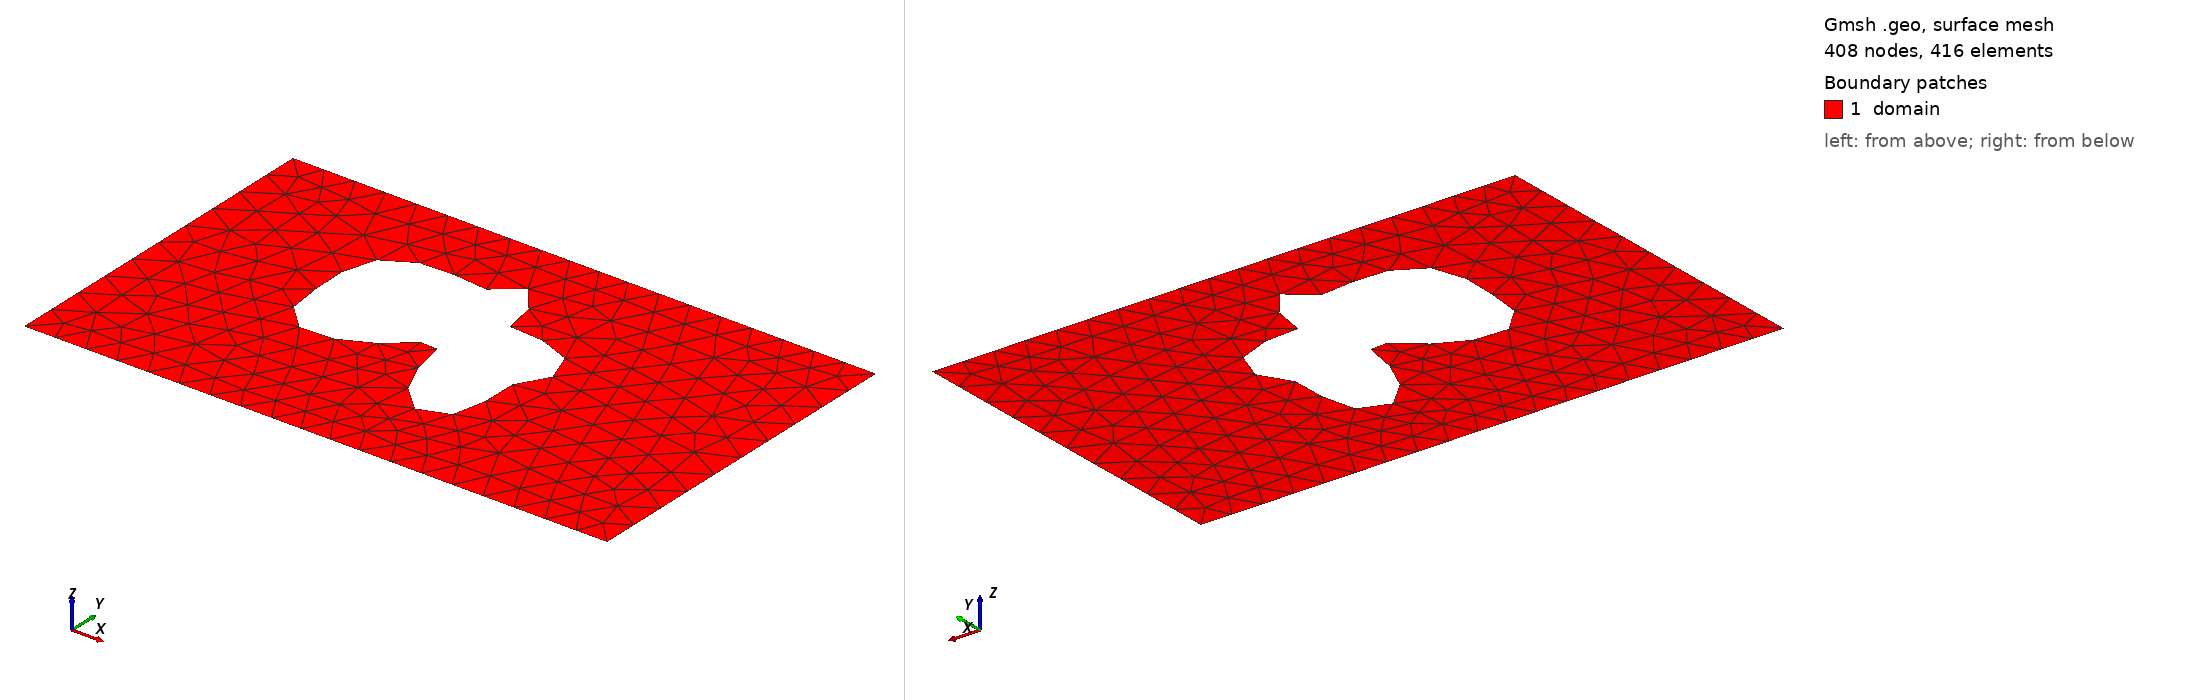

Gmsh geometry script, surface-meshed: 408 nodes, 416 surface elements. Boundary patches (legend numbers): 1 domain. Left view from above one corner, right view from below the opposite corner. Legend entries are the model's physical surfaces. The drawing asked Gmsh for element sizes between 1% and 20% of the model's largest extent; the script's own settings can give other sizes.

=== shape_52.geo (drawn) ===
SetFactory("OpenCASCADE");
lc = 0.060000;

Point(1) = {0.0000000000, -0.3000000000, 0, lc};
Point(2) = {0.4250000000, -0.3000000000, 0, lc};
Point(3) = {0.5750000000, -0.3000000000, 0, lc};
Point(4) = {1.0000000000, -0.3000000000, 0, lc};
Point(5) = {1.0000000000, 0.3000000000, 0, lc};
Point(6) = {0.5750000000, 0.3000000000, 0, lc};
Point(7) = {0.4250000000, 0.3000000000, 0, lc};
Point(8) = {0.0000000000, 0.3000000000, 0, lc};
Line(1) = {1, 2};
Line(2) = {2, 3};
Line(3) = {3, 4};
Line(4) = {4, 5};
Line(5) = {5, 6};
Line(6) = {6, 7};
Line(7) = {7, 8};
Line(8) = {8, 1};
Curve Loop(1) = {1, 2, 3, 4, 5, 6, 7, 8};
Point(9) = {0.6378616338, 0.0763578617, 0, lc};
Point(10) = {0.6301778868, 0.0814725648, 0, lc};
Point(11) = {0.6218188536, 0.0859452134, 0, lc};
Point(12) = {0.6130312372, 0.0897359903, 0, lc};
Point(13) = {0.6040631064, 0.0928398386, 0, lc};
Point(14) = {0.5951499237, 0.0952843583, 0, lc};
Point(15) = {0.5865023560, 0.0971252400, 0, lc};
Point(16) = {0.5782966299, 0.0984397951, 0, lc};
Point(17) = {0.5706679650, 0.0993192754, 0, lc};
Point(18) = {0.5637073620, 0.0998607484, 0, lc};
Point(19) = {0.5574617502, 0.1001592980, 0, lc};
Point(20) = {0.5519372402, 0.1003012574, 0, lc};
Point(21) = {0.5471049982, 0.1003590571, 0, lc};
Point(22) = {0.5429090780, 0.1003881000, 0, lc};
Point(23) = {0.5392754211, 0.1004258707, 0, lc};
Point(24) = {0.5361211889, 0.1004932686, 0, lc};
Point(25) = {0.5333636018, 0.1005979373, 0, lc};
Point(26) = {0.5309275491, 0.1007391755, 0, lc};
Point(27) = {0.5287513771, 0.1009138576, 0, lc};
Point(28) = {0.5267904473, 0.1011226965, 0, lc};
Point(29) = {0.5250182797, 0.1013761414, 0, lc};
Point(30) = {0.5234253181, 0.1016992281, 0, lc};
Point(31) = {0.5220155751, 0.1021347883, 0, lc};
Point(32) = {0.5208016032, 0.1027445696, 0, lc};
Point(33) = {0.5197983852, 0.1036080012, 0, lc};
Point(34) = {0.5190168299, 0.1048185589, 0, lc};
Point(35) = {0.5184575858, 0.1064779043, 0, lc};
Point(36) = {0.5181058533, 0.1086881891, 0, lc};
Point(37) = {0.5179277761, 0.1115431035, 0, lc};
Point(38) = {0.5178688479, 0.1151183892, 0, lc};
Point(39) = {0.5178545771, 0.1194626240, 0, lc};
Point(40) = {0.5177934454, 0.1245891061, 0, lc};
Point(41) = {0.5175819749, 0.1304696165, 0, lc};
Point(42) = {0.5171115165, 0.1370307227, 0, lc};
Point(43) = {0.5162762003, 0.1441531151, 0, lc};
Point(44) = {0.5149813599, 0.1516742442, 0, lc};
Point(45) = {0.5131516767, 0.1593942802, 0, lc};
Point(46) = {0.5107382827, 0.1670851538, 0, lc};
Point(47) = {0.5077241260, 0.1745021880, 0, lc};
Point(48) = {0.5041270230, 0.1813976113, 0, lc};
Point(49) = {0.5000000000, 0.1875350668, 0, lc};
Point(50) = {0.4954287428, 0.1927041262, 0, lc};
Point(51) = {0.4905262100, 0.1967337767, 0, lc};
Point(52) = {0.4854247071, 0.1995038899, 0, lc};
Point(53) = {0.4802659427, 0.2009537961, 0, lc};
Point(54) = {0.4751897777, 0.2010872721, 0, lc};
Point(55) = {0.4703225136, 0.1999734889, 0, lc};
Point(56) = {0.4657656405, 0.1977437442, 0, lc};
Point(57) = {0.4615859654, 0.1945841036, 0, lc};
Point(58) = {0.4578079699, 0.1907243637, 0, lc};
Point(59) = {0.4544091024, 0.1864240250, 0, lc};
Point(60) = {0.4513185087, 0.1819561796, 0, lc};
Point(61) = {0.4484194551, 0.1775903811, 0, lc};
Point(62) = {0.4455554230, 0.1735756493, 0, lc};
Point(63) = {0.4425395689, 0.1701247632, 0, lc};
Point(64) = {0.4391669788, 0.1674009118, 0, lc};
Point(65) = {0.4352289114, 0.1655076171, 0, lc};
Point(66) = {0.4305280495, 0.1644826109, 0, lc};
Point(67) = {0.4248936716, 0.1642960738, 0, lc};
Point(68) = {0.4181956288, 0.1648533319, 0, lc};
Point(69) = {0.4103560674, 0.1660017943, 0, lc};
Point(70) = {0.4013579763, 0.1675416105, 0, lc};
Point(71) = {0.3912498470, 0.1692392670, 0, lc};
Point(72) = {0.3801460037, 0.1708431338, 0, lc};
Point(73) = {0.3682224656, 0.1720998447, 0, lc};
Point(74) = {0.3557085300, 0.1727703396, 0, lc};
Point(75) = {0.3428745801, 0.1726444429, 0, lc};
Point(76) = {0.3300169078, 0.1715529674, 0, lc};
Point(77) = {0.3174405747, 0.1693765350, 0, lc};
Point(78) = {0.3054414951, 0.1660505610, 0, lc};
Point(79) = {0.2942890030, 0.1615661466, 0, lc};
Point(80) = {0.2842101502, 0.1559669403, 0, lc};
Point(81) = {0.2753768734, 0.1493423398, 0, lc};
Point(82) = {0.2678969793, 0.1418176836, 0, lc};
Point(83) = {0.2618096268, 0.1335423110, 0, lc};
Point(84) = {0.2570856699, 0.1246765262, 0, lc};
Point(85) = {0.2536328689, 0.1153785819, 0, lc};
Point(86) = {0.2513056245, 0.1057927808, 0, lc};
Point(87) = {0.2499185497, 0.0960396987, 0, lc};
Point(88) = {0.2492629054, 0.0862093490, 0, lc};
Point(89) = {0.2491246989, 0.0763578617, 0, lc};
Point(90) = {0.2493031092, 0.0665079541, 0, lc};
Point(91) = {0.2496278603, 0.0566531470, 0, lc};
Point(92) = {0.2499742207, 0.0467653606, 0, lc};
Point(93) = {0.2502744674, 0.0368052230, 0, lc};
Point(94) = {0.2505248954, 0.0267341781, 0, lc};
Point(95) = {0.2507877703, 0.0165272989, 0, lc};
Point(96) = {0.2511879870, 0.0061856166, 0, lc};
Point(97) = {0.2519045836, -0.0042532256, 0, lc};
Point(98) = {0.2531576433, -0.0147070914, 0, lc};
Point(99) = {0.2551914646, -0.0250451538, 0, lc};
Point(100) = {0.2582551721, -0.0350880304, 0, lc};
Point(101) = {0.2625821472, -0.0446125764, 0, lc};
Point(102) = {0.2683697713, -0.0533612992, 0, lc};
Point(103) = {0.2757609783, -0.0610559875, 0, lc};
Point(104) = {0.2848290124, -0.0674147957, 0, lc};
Point(105) = {0.2955665791, -0.0721717127, 0, lc};
Point(106) = {0.3078802874, -0.0750971075, 0, lc};
Point(107) = {0.3215909168, -0.0760178903, 0, lc};
Point(108) = {0.3364396396, -0.0748357802, 0, lc};
Point(109) = {0.3520999072, -0.0715422311, 0, lc};
Point(110) = {0.3681943065, -0.0662287342, 0, lc};
Point(111) = {0.3843153325, -0.0590914810, 0, lc};
Point(112) = {0.4000487300, -0.0504297199, 0, lc};
Point(113) = {0.4149978636, -0.0406375420, 0, lc};
Point(114) = {0.4288074795, -0.0301892747, 0, lc};
Point(115) = {0.4411852448, -0.0196190957, 0, lc};
Point(116) = {0.4519195877, -0.0094958921, 0, lc};
Point(117) = {0.4608925954, -0.0003947413, 0, lc};
Point(118) = {0.4680870606, 0.0071333448, 0, lc};
Point(119) = {0.4735871522, 0.0125916063, 0, lc};
Point(120) = {0.4775726249, 0.0155658014, 0, lc};
Point(121) = {0.4803069142, 0.0157487758, 0, lc};
Point(122) = {0.4821198850, 0.0129597562, 0, lc};
Point(123) = {0.4833863642, 0.0071570885, 0, lc};
Point(124) = {0.4845018764, -0.0015564669, 0, lc};
Point(125) = {0.4858571909, -0.0129363205, 0, lc};
Point(126) = {0.4878133685, -0.0266064679, 0, lc};
Point(127) = {0.4906789585, -0.0420771995, 0, lc};
Point(128) = {0.4946908467, -0.0587691131, 0, lc};
Point(129) = {0.5000000000, -0.0760420497, 0, lc};
Point(130) = {0.5066630176, -0.0932272605, 0, lc};
Point(131) = {0.5146399962, -0.1096609267, 0, lc};
Point(132) = {0.5237987862, -0.1247170679, 0, lc};
Point(133) = {0.5339252813, -0.1378379343, 0, lc};
Point(134) = {0.5447389730, -0.1485601443, 0, lc};
Point(135) = {0.5559126562, -0.1565351123, 0, lc};
Point(136) = {0.5670948933, -0.1615426849, 0, lc};
Point(137) = {0.5779336786, -0.1634973378, 0, lc};
Point(138) = {0.5880996753, -0.1624467575, 0, lc};
Point(139) = {0.5973074521, -0.1585631088, 0, lc};
Point(140) = {0.6053333017, -0.1521277325, 0, lc};
Point(141) = {0.6120284807, -0.1435104114, 0, lc};
Point(142) = {0.6173270411, -0.1331446449, 0, lc};
Point(143) = {0.6212478113, -0.1215005837, 0, lc};
Point(144) = {0.6238904946, -0.1090573664, 0, lc};
Point(145) = {0.6254262617, -0.0962765772, 0, lc};
Point(146) = {0.6260835904, -0.0835784102, 0, lc};
Point(147) = {0.6261304209, -0.0713218868, 0, lc};
Point(148) = {0.6258539357, -0.0597901589, 0, lc};
Point(149) = {0.6255394131, -0.0491815513, 0, lc};
Point(150) = {0.6254496427, -0.0396065951, 0, lc};
Point(151) = {0.6258063253, -0.0310908908, 0, lc};
Point(152) = {0.6267747119, -0.0235832626, 0, lc};
Point(153) = {0.6284524877, -0.0169683334, 0, lc};
Point(154) = {0.6308635908, -0.0110823941, 0, lc};
Point(155) = {0.6339572932, -0.0057312731, 0, lc};
Point(156) = {0.6376125006, -0.0007088416, 0, lc};
Point(157) = {0.6416468612, 0.0041851811, 0, lc};
Point(158) = {0.6458299460, 0.0091293358, 0, lc};
Point(159) = {0.6498994983, 0.0142674565, 0, lc};
Point(160) = {0.6535795567, 0.0196993720, 0, lc};
Point(161) = {0.6565991561, 0.0254757115, 0, lc};
Point(162) = {0.6587103059, 0.0315969262, 0, lc};
Point(163) = {0.6597040291, 0.0380163166, 0, lc};
Point(164) = {0.6594234190, 0.0446465721, 0, lc};
Point(165) = {0.6577729096, 0.0513690878, 0, lc};
Point(166) = {0.6547232481, 0.0580451585, 0, lc};
Point(167) = {0.6503119794, 0.0645280524, 0, lc};
Point(168) = {0.6446395734, 0.0706749574, 0, lc};
Spline(9) = {9, 10, 11, 12, 13, 14, 15, 16, 17, 18, 19, 20, 21, 22, 23, 24, 25, 26, 27, 28, 29, 30, 31, 32, 33, 34, 35, 36, 37, 38, 39, 40, 41, 42, 43, 44, 45, 46, 47, 48, 49, 50, 51, 52, 53, 54, 55, 56, 57, 58, 59, 60, 61, 62, 63, 64, 65, 66, 67, 68, 69, 70, 71, 72, 73, 74, 75, 76, 77, 78, 79, 80, 81, 82, 83, 84, 85, 86, 87, 88, 89, 90, 91, 92, 93, 94, 95, 96, 97, 98, 99, 100, 101, 102, 103, 104, 105, 106, 107, 108, 109, 110, 111, 112, 113, 114, 115, 116, 117, 118, 119, 120, 121, 122, 123, 124, 125, 126, 127, 128, 129, 130, 131, 132, 133, 134, 135, 136, 137, 138, 139, 140, 141, 142, 143, 144, 145, 146, 147, 148, 149, 150, 151, 152, 153, 154, 155, 156, 157, 158, 159, 160, 161, 162, 163, 164, 165, 166, 167, 168, 9};
Curve Loop(2) = {9};
Plane Surface(1) = {1, 2};

Physical Surface("domain")          = {1};
Physical Curve("contact_source")   = {8};
Physical Curve("contact_drain")    = {4};
Physical Curve("probe_A")          = {6};
Physical Curve("probe_B")          = {2};
Physical Curve("walls")            = {1, 3, 5, 7, 9};
